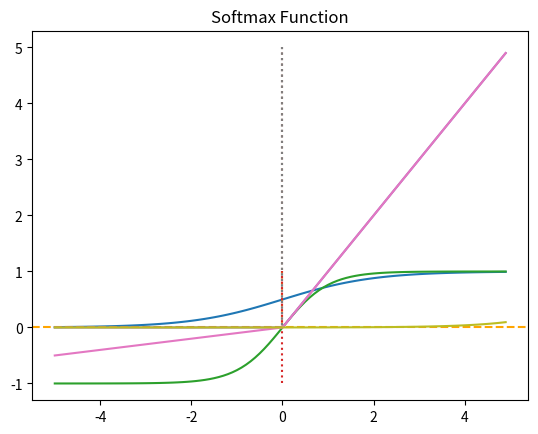

Source code (Python):
import numpy as np
import matplotlib.pyplot as plt

#The feature of activation function-Nonlinear function->if activation function is linear, then it means  just updating of weight(it's called by projection layer or linear layer)

#Sigmoid Function
def sigmoid(x):
    return 1/(1+np.exp(-x))

x=np.arange(-5.0,5.0,0.1)
y=sigmoid(x)

plt.plot(x,y)
plt.plot([0,0],[1.0,0.0],':')
plt.title('Sigmoid Function')
plt.show()

#that's why we don't use Sigmoid. because of Vanishing Gradient. not update forward weight

#Hyperbolic tangent function
x=np.arange(-5.0,5.0,0.1)
y=np.tanh(x)

plt.plot(x,y)
plt.plot([0,0],[-1.0,1.0],':')
plt.axhline(y=0,color='orange',linestyle='--')
plt.title('Tanh Function')
plt.show()
#Hyperbolic tangent is well used than Sigmoid function because of low Vanishing Gradient than Sigmoid

#ReLU Function
def relu(x):
    return np.maximum(0,x)

x=np.arange(-5.0,5.0,0.1)
y=relu(x)

plt.plot(x,y)
plt.plot([0,0],[5.0,0.0],':')
plt.title('Relu Function')
plt.show()
#problem->if input is - then weight is 0 too. it calls dying ReLU

#Leaky ReLU
a=0.1#(Leaky rate)
def leaky_relu(x):
    return np.maximum(a*x,x)

x=np.arange(-5.0,5.0,0.1)
y=leaky_relu(x)

plt.plot(x,y)
plt.plot([0,0],[5.0,0.0],':')
plt.title('Leaky ReLU Function')
plt.show()

#Softmax Function
x=np.arange(-5.0,5.0,0.1)
y=np.exp(x)/np.sum(np.exp(x))

plt.plot(x,y)
plt.title('Softmax Function')
plt.show()
#Sigmoid Function is well used at Binary Classification, Softmax function is well used at MultiClass Classification

#Theory
#Binary Classification->Sigmoid_active F, nn.BCELoss()_cost F
#MultiClass Classificationi->Softmax_active F, nn.CrossEntropyLoss()_cost F (p.s)nn.CrossEntropyLoss has already Softmax Function
#Regressive->none, MSE_cost F
